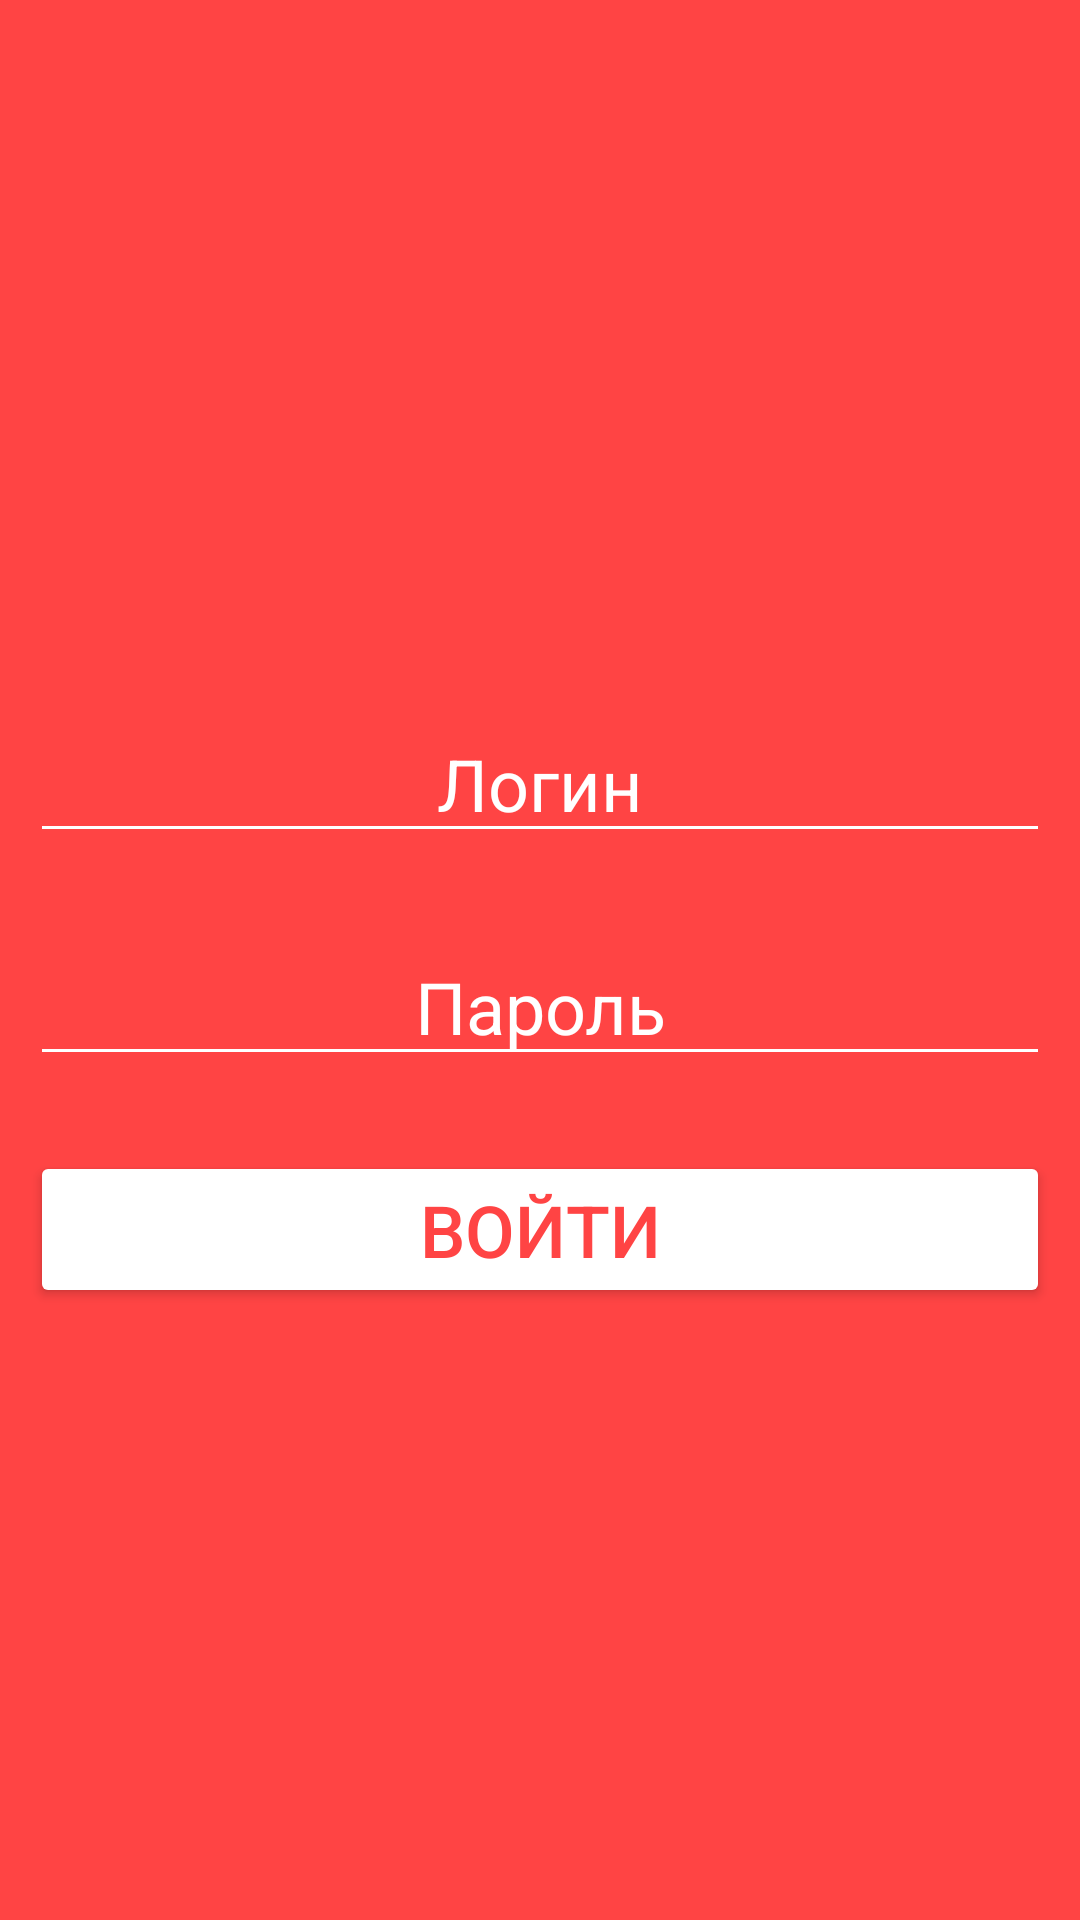

Android layout source for this screen:
<!-- AndroidManifest.xml: activity theme Theme.ToDo -->
<!-- res/layout/activity_login.xml -->
<?xml version="1.0" encoding="utf-8"?>
<RelativeLayout xmlns:android="http://schemas.android.com/apk/res/android"
    xmlns:tools="http://schemas.android.com/tools"
    android:layout_width="match_parent"
    android:layout_height="match_parent"
    android:padding="10dp"
    tools:context=".LoginActivity"
    android:background="@android:color/holo_red_light">
    >
    <ImageView
        android:id="@+id/icon"
        android:layout_width="100dp"
        android:layout_height="100dp"
        android:layout_marginTop="100dp"
        android:layout_centerHorizontal="true"
        android:src="@drawable/icon" />

    <EditText
        android:id="@+id/username1"
        android:layout_width="match_parent"
        android:layout_height="wrap_content"
        android:hint="Логин"
        android:layout_marginTop="25dp"
        android:textSize="24sp"
        android:gravity="center"
        android:layout_below="@+id/icon"
        android:backgroundTint="@color/white"
        android:textColor="@color/white"
        android:textColorHint="@color/white"
        />
    <EditText
        android:id="@+id/password1"
        android:layout_width="match_parent"
        android:layout_height="wrap_content"
        android:hint="Пароль"
        android:layout_marginTop="25dp"
        android:layout_below="@+id/username1"
        android:textSize="24sp"
        android:gravity="center"
        android:backgroundTint="@color/white"
        android:textColor="@color/white"
        android:textColorHint="@color/white"
        />
    <Button
        android:id="@+id/btnsignin1"
        android:layout_width="match_parent"
        android:layout_height="wrap_content"
        android:text="Войти"
        android:layout_marginTop="25dp"
        android:layout_below="@+id/password1"
        android:textSize="24sp"
        android:textColor="@android:color/holo_red_light"
        android:backgroundTint="@color/white"
        />
</RelativeLayout>
<!-- resources referenced by this layout -->
<resources>
  <color name="white">#FFFFFFFF</color>
  <style name="Theme.ToDo" parent="Base.Theme.ToDo" />
  <style name="Base.Theme.ToDo" parent="Theme.Material3.DayNight.NoActionBar">
          
          <item name="colorPrimary">@android:color/holo_red_light</item>
          <item name="colorPrimaryDark">@android:color/holo_red_light</item>
          <item name="colorAccent">@android:color/white</item>
  
      </style>
</resources>
